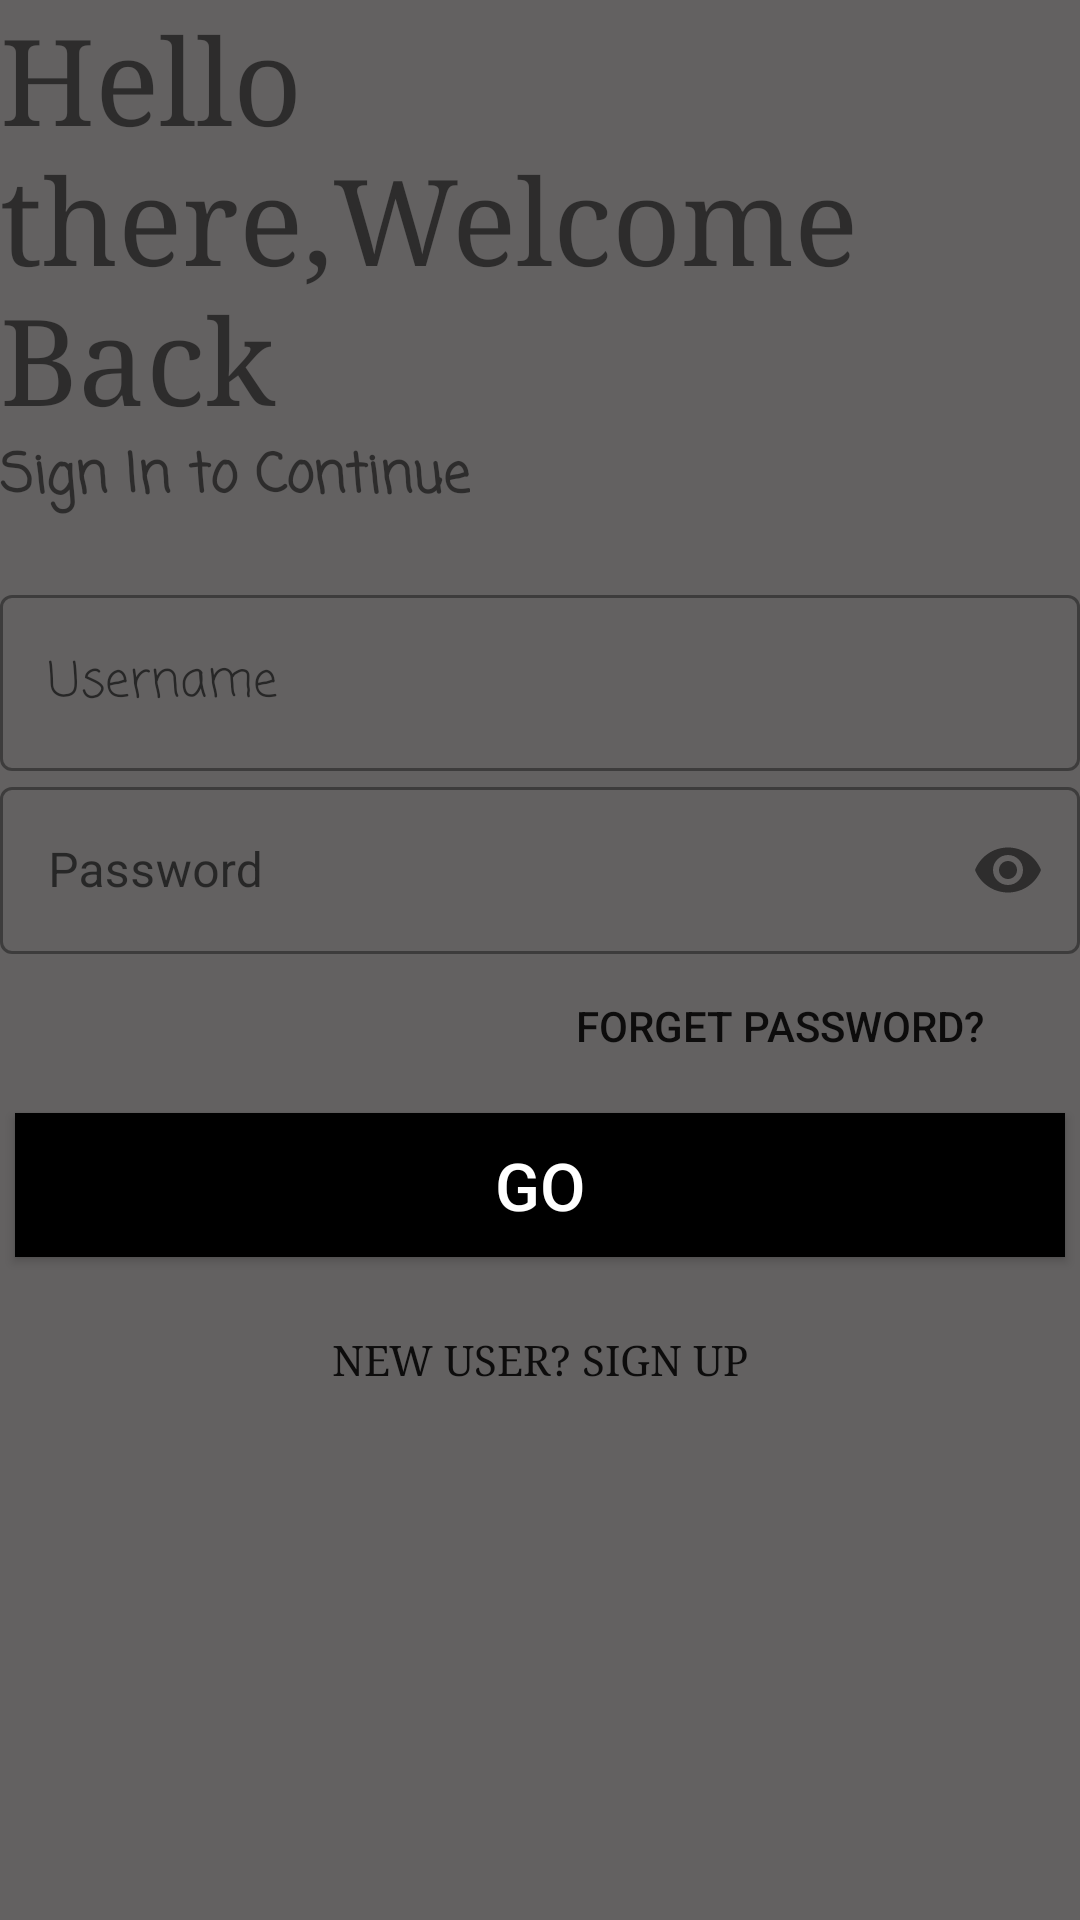

Write the Android layout XML for this screen, with the resource values it uses.
<!-- AndroidManifest.xml: application theme Theme.VartaLap -->
<!-- res/layout/activity_login.xml -->
<?xml version="1.0" encoding="utf-8"?>
<LinearLayout
    xmlns:android="http://schemas.android.com/apk/res/android"
    xmlns:app="http://schemas.android.com/apk/res-auto"
    xmlns:tools="http://schemas.android.com/tools"
    android:layout_width="match_parent"
    android:layout_height="match_parent"
    android:orientation="vertical"
    android:background="#636161"
    tools:context=".Login">


    <TextView
        android:id="@+id/logo_name"
        android:layout_width="wrap_content"
        android:layout_height="wrap_content"
        android:text="Hello there,Welcome Back"
        android:textSize="40sp"
        android:fontFamily="serif"/>

    <TextView
        android:id="@+id/slogo_name"
        android:layout_width="wrap_content"
        android:layout_height="wrap_content"
        android:text="Sign In to Continue"
        android:textSize="18sp"
        android:textStyle="bold"
        android:fontFamily="casual"/>

    <LinearLayout
        android:layout_width="match_parent"
        android:layout_height="wrap_content"
        android:layout_marginTop="20dp"
        android:layout_marginBottom="20dp"
        android:orientation="vertical">

        <com.google.android.material.textfield.TextInputLayout
            android:id="@+id/username"
            android:layout_width="match_parent"
            android:layout_height="wrap_content"
            style="@style/Widget.MaterialComponents.TextInputLayout.OutlinedBox"
            android:hint="Username"
            >

            <com.google.android.material.textfield.TextInputEditText
                android:layout_width="match_parent"
                android:layout_height="wrap_content"
                android:fontFamily="casual"/>


        </com.google.android.material.textfield.TextInputLayout>


        <com.google.android.material.textfield.TextInputLayout
            android:id="@+id/password"
            android:layout_width="match_parent"
            android:layout_height="wrap_content"
            style="@style/Widget.MaterialComponents.TextInputLayout.OutlinedBox"
            android:hint="Password"
            app:passwordToggleEnabled="true"
            >

            <com.google.android.material.textfield.TextInputEditText
                android:layout_width="match_parent"
                android:layout_height="wrap_content"
                android:inputType="textPassword"/>


        </com.google.android.material.textfield.TextInputLayout>

        <Button
            android:layout_width="200dp"
            android:layout_height="wrap_content"
            android:background="#00000000"
            android:text="Forget Password?"
            android:layout_gravity="right"
            android:elevation="0dp"/>


        <Button
            android:layout_width="match_parent"
            android:layout_height="wrap_content"
            android:layout_marginTop="5dp"
            android:layout_marginBottom="5dp"
            android:background="#000"
            android:text="GO"
            android:layout_margin="5dp"
            android:textColor="@color/white"
            android:textSize="22dp"
            app:backgroundTint="#000" />


        <Button
            android:id="@+id/signup"
            android:layout_width="match_parent"
            android:layout_height="wrap_content"
            android:background="#00000000"
            android:text="New User? SIGN UP"
            android:layout_gravity="right"
            android:layout_margin="5dp"
            android:fontFamily="serif"
            android:elevation="0dp"/>






    </LinearLayout>
</LinearLayout>
<!-- resources referenced by this layout -->
<resources>
  <style name="Theme.VartaLap" parent="Theme.MaterialComponents.DayNight.DarkActionBar">
          
          <item name="colorPrimary">@color/purple_500</item>
          <item name="colorPrimaryVariant">@color/purple_700</item>
          <item name="colorOnPrimary">@color/white</item>
          
          <item name="colorSecondary">@color/teal_200</item>
          <item name="colorSecondaryVariant">@color/teal_700</item>
          <item name="colorOnSecondary">@color/black</item>
          
          <item name="android:statusBarColor" tools:targetApi="l">?attr/colorPrimaryVariant</item>
          
      </style>
  <!-- not gathered from this repository: default colours our renderer supplied (Android Studio template values) -->
  <color name="purple_500">#FF6200EE</color>
  <color name="purple_700">#FF3700B3</color>
  <color name="teal_200">#FF03DAC5</color>
  <color name="teal_700">#FF018786</color>
  <color name="black">#FF000000</color>
  <color name="white">#FFFFFFFF</color>
</resources>
